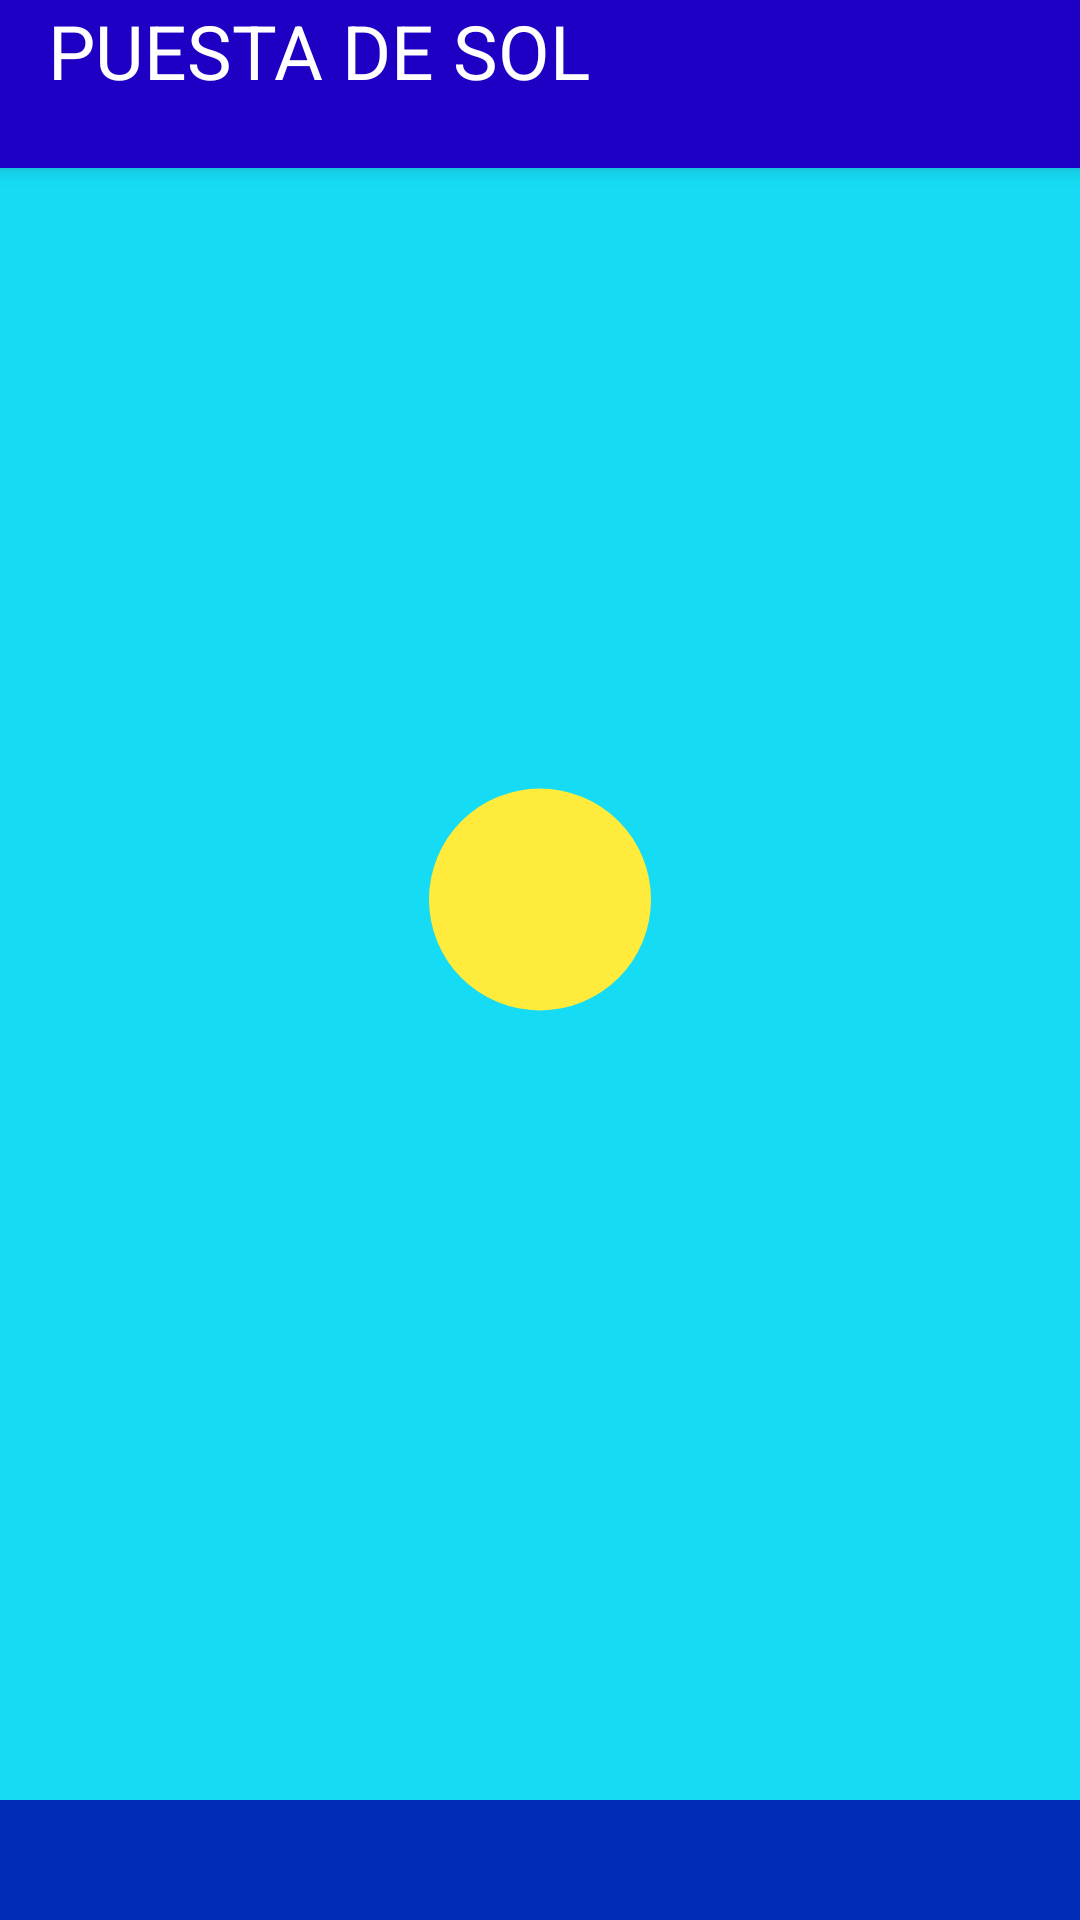

Here is an Android app screen rendered from its layout file. Give the layout XML and the strings, colors and styles it references.
<!-- AndroidManifest.xml: application theme Theme.AppCompat.Light.NoActionBar -->
<!-- res/layout/activity_main.xml -->
<?xml version="1.0" encoding="utf-8"?>
<androidx.constraintlayout.widget.ConstraintLayout xmlns:android="http://schemas.android.com/apk/res/android"
    xmlns:app="http://schemas.android.com/apk/res-auto"
    xmlns:tools="http://schemas.android.com/tools"
    android:id="@+id/sea"
    android:layout_width="match_parent"
    android:layout_height="match_parent"
    android:background="#012CB8"
    tools:context=".MainActivity">

    <Toolbar
        android:id="@+id/my_toolbar"
        android:layout_width="match_parent"
        android:layout_height="?attr/actionBarSize"
        android:background="#1D00C3"
        android:elevation="4dp"
        app:layout_constraintEnd_toEndOf="parent"
        app:layout_constraintStart_toStartOf="parent"
        app:layout_constraintTop_toTopOf="parent">

        <LinearLayout
            android:id="@+id/toolbarllinear"
            android:layout_width="match_parent"
            android:layout_height="match_parent"
            android:orientation="horizontal"
            tools:layout_editor_absoluteX="16dp">

            <TextView
                android:layout_width="wrap_content"
                android:layout_height="wrap_content"
                android:text="PUESTA DE SOL"
                android:textColor="@color/white"
                android:textSize="25sp" />

            <ImageView
                android:id="@+id/moonButton"
                android:layout_width="wrap_content"
                android:layout_height="match_parent"
                android:layout_weight="1"
                app:srcCompat="@drawable/ic_night" />

            <ImageView
                android:id="@+id/sunButton"
                android:layout_width="36dp"
                android:layout_height="match_parent"
                android:layout_weight="1"
                app:srcCompat="@drawable/ic_sun" />
        </LinearLayout>
    </Toolbar>


    <FrameLayout
        android:id="@+id/sky"
        android:layout_width="match_parent"
        android:layout_height="600dp"
        android:background="#16DBF4"
        android:orientation="vertical"
        app:layout_constraintBottom_toBottomOf="parent"
        app:layout_constraintEnd_toEndOf="parent"
        app:layout_constraintHorizontal_bias="1.0"
        app:layout_constraintStart_toStartOf="parent"
        app:layout_constraintTop_toTopOf="parent"
        app:layout_constraintVertical_bias="0.0">

        <ImageView
            android:id="@+id/sun"
            android:layout_width="74dp"
            android:layout_height="83dp"
            android:layout_gravity="center"
            app:srcCompat="@drawable/sun" />
    </FrameLayout>

</androidx.constraintlayout.widget.ConstraintLayout>
<!-- resources referenced by this layout -->
<resources>
  <!-- drawable sun (drawable) -->
  <?xml version="1.0" encoding="utf-8"?>
  <selector xmlns:android="http://schemas.android.com/apk/res/android">
      <item>
          <shape xmlns:android="http://schemas.android.com/apk/res/android" android:shape="oval">
              <solid android:color="#FFEB3B"></solid>
              <size android:height="150dp" android:width="150dp"/>
          </shape>
      </item>
  </selector>
  <!-- not gathered from this repository: default colours our renderer supplied (Android Studio template values) -->
  <color name="white">#FFFFFFFF</color>
</resources>
